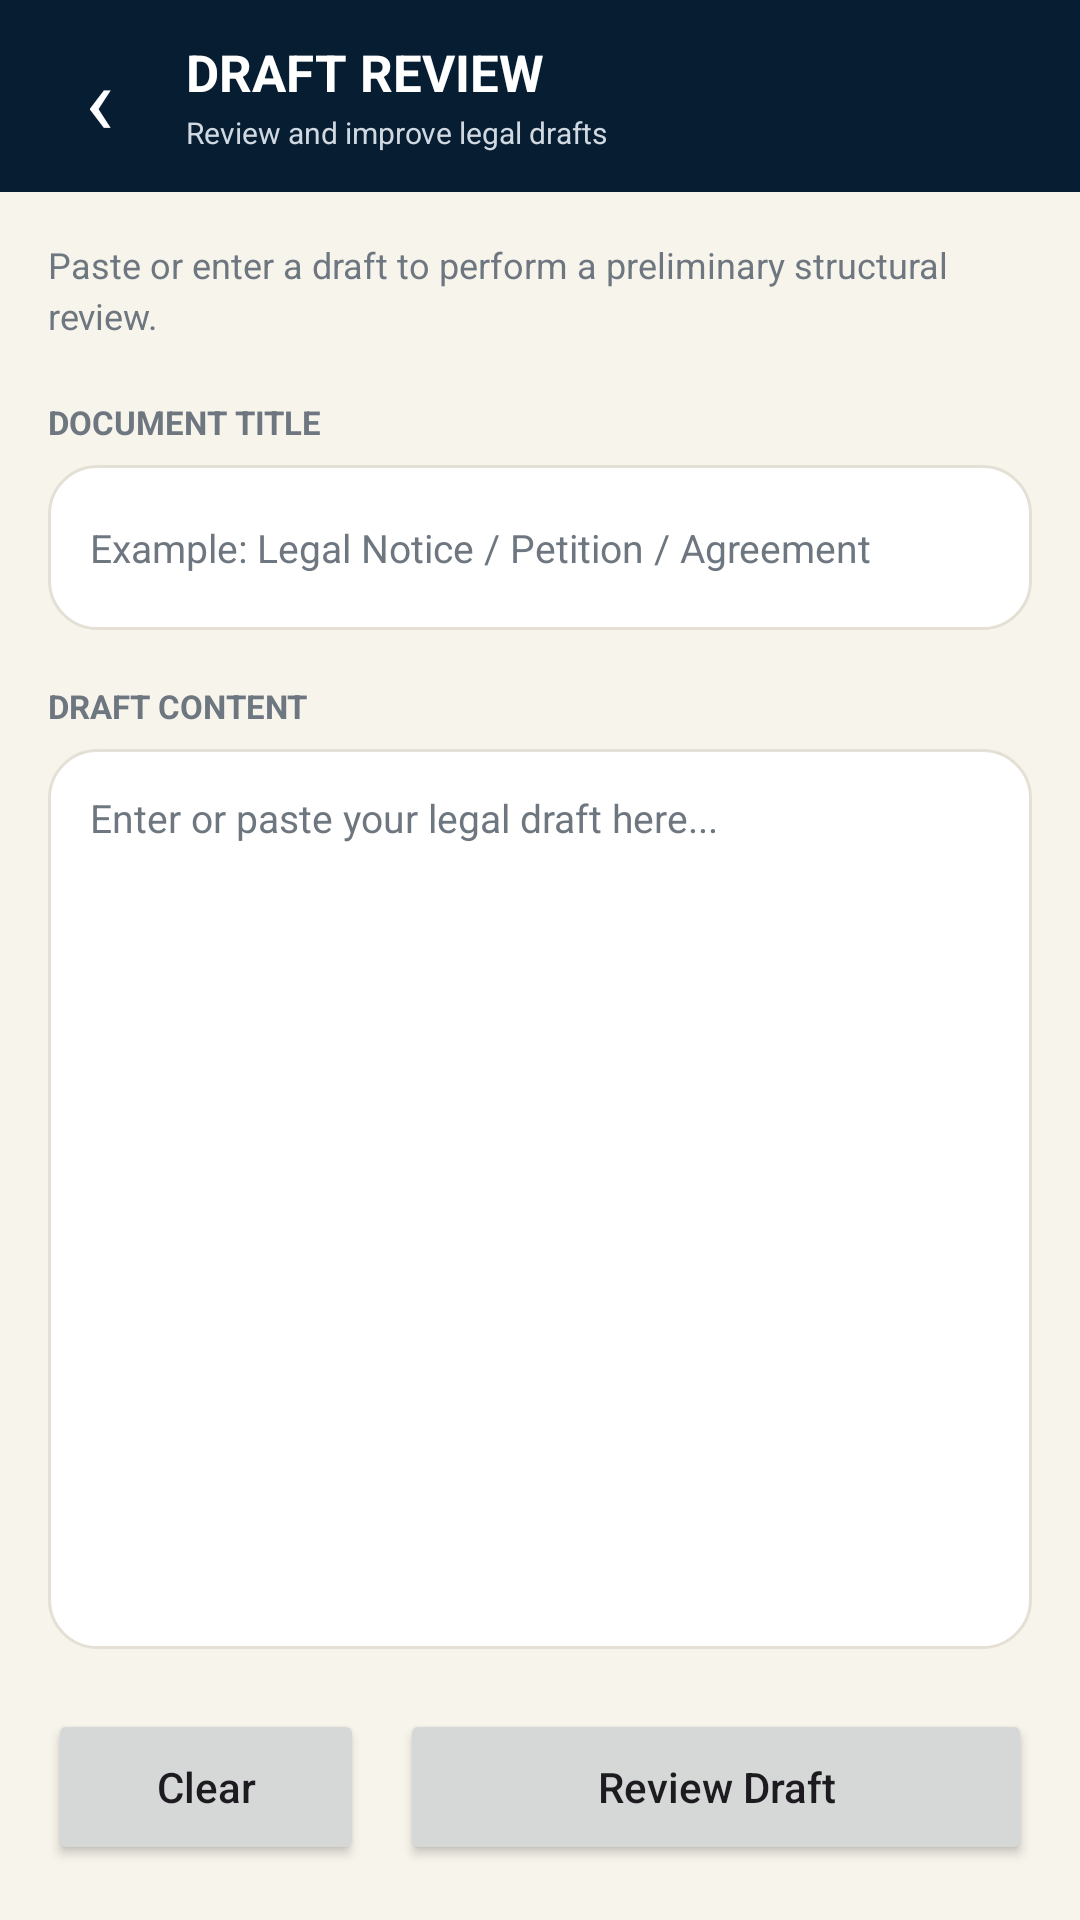

Android layout source for this screen:
<!-- AndroidManifest.xml: application theme Theme.Vidhisetu -->
<!-- res/layout/activity_draft_review.xml -->
<?xml version="1.0" encoding="utf-8"?>
<LinearLayout
    xmlns:android="http://schemas.android.com/apk/res/android"
    android:layout_width="match_parent"
    android:layout_height="match_parent"
    android:orientation="vertical"
    android:background="@color/vs_background">

    

    <LinearLayout
        android:layout_width="match_parent"
        android:layout_height="64dp"
        android:background="@color/vs_navy"
        android:gravity="center_vertical"
        android:paddingStart="12dp"
        android:paddingEnd="16dp">

        <TextView
            android:id="@+id/backButton"
            android:layout_width="42dp"
            android:layout_height="42dp"
            android:gravity="center"
            android:text="‹"
            android:textColor="@android:color/white"
            android:textSize="32sp"
            android:clickable="true"
            android:focusable="true" />

        <LinearLayout
            android:layout_width="0dp"
            android:layout_height="wrap_content"
            android:layout_weight="1"
            android:layout_marginStart="8dp"
            android:orientation="vertical">

            <TextView
                android:layout_width="wrap_content"
                android:layout_height="wrap_content"
                android:text="DRAFT REVIEW"
                android:textColor="@android:color/white"
                android:textSize="17sp"
                android:textStyle="bold" />

            <TextView
                android:layout_width="wrap_content"
                android:layout_height="wrap_content"
                android:layout_marginTop="2dp"
                android:text="Review and improve legal drafts"
                android:textColor="@color/vs_nav_inactive"
                android:textSize="10sp" />

        </LinearLayout>

    </LinearLayout>


    

    <ScrollView
        android:id="@+id/draftReviewScrollView"
        android:layout_width="match_parent"
        android:layout_height="0dp"
        android:layout_weight="1"
        android:fillViewport="true">

        <LinearLayout
            android:layout_width="match_parent"
            android:layout_height="wrap_content"
            android:orientation="vertical"
            android:padding="16dp">


            

            <TextView
                android:layout_width="match_parent"
                android:layout_height="wrap_content"
                android:text="Paste or enter a draft to perform a preliminary structural review."
                android:textColor="@color/vs_secondary_text"
                android:textSize="12sp"
                android:lineSpacingExtra="3dp" />


            

            <TextView
                android:layout_width="wrap_content"
                android:layout_height="wrap_content"
                android:layout_marginTop="20dp"
                android:text="DOCUMENT TITLE"
                android:textColor="@color/vs_secondary_text"
                android:textSize="11sp"
                android:textStyle="bold" />

            <EditText
                android:id="@+id/documentTitleInput"
                android:layout_width="match_parent"
                android:layout_height="55dp"
                android:layout_marginTop="7dp"
                android:background="@drawable/document_input_card"
                android:hint="Example: Legal Notice / Petition / Agreement"
                android:padding="14dp"
                android:singleLine="true"
                android:textColor="@color/vs_primary_text"
                android:textColorHint="@color/vs_secondary_text"
                android:textSize="13sp" />


            

            <TextView
                android:layout_width="wrap_content"
                android:layout_height="wrap_content"
                android:layout_marginTop="18dp"
                android:text="DRAFT CONTENT"
                android:textColor="@color/vs_secondary_text"
                android:textSize="11sp"
                android:textStyle="bold" />

            <EditText
                android:id="@+id/draftInput"
                android:layout_width="match_parent"
                android:layout_height="300dp"
                android:layout_marginTop="7dp"
                android:background="@drawable/document_input_card"
                android:gravity="top"
                android:hint="Enter or paste your legal draft here..."
                android:inputType="textMultiLine"
                android:padding="14dp"
                android:textColor="@color/vs_primary_text"
                android:textColorHint="@color/vs_secondary_text"
                android:textSize="13sp" />


            

            <LinearLayout
                android:layout_width="match_parent"
                android:layout_height="wrap_content"
                android:layout_marginTop="20dp"
                android:orientation="horizontal">

                <Button
                    android:id="@+id/clearButton"
                    android:layout_width="0dp"
                    android:layout_height="52dp"
                    android:layout_weight="1"
                    android:layout_marginEnd="6dp"
                    android:text="Clear"
                    android:textAllCaps="false" />

                <Button
                    android:id="@+id/reviewButton"
                    android:layout_width="0dp"
                    android:layout_height="52dp"
                    android:layout_weight="2"
                    android:layout_marginStart="6dp"
                    android:text="Review Draft"
                    android:textAllCaps="false" />

            </LinearLayout>


            

            <LinearLayout
                android:id="@+id/resultCard"
                android:layout_width="match_parent"
                android:layout_height="wrap_content"
                android:layout_marginTop="20dp"
                android:layout_marginBottom="20dp"
                android:background="@drawable/explanation_card"
                android:orientation="vertical"
                android:padding="18dp"
                android:visibility="gone">

                <TextView
                    android:id="@+id/resultTitle"
                    android:layout_width="wrap_content"
                    android:layout_height="wrap_content"
                    android:text="Draft Review"
                    android:textColor="@color/vs_primary_text"
                    android:textSize="16sp"
                    android:textStyle="bold" />

                <TextView
                    android:id="@+id/resultText"
                    android:layout_width="match_parent"
                    android:layout_height="wrap_content"
                    android:layout_marginTop="12dp"
                    android:textColor="@color/vs_primary_text"
                    android:textSize="12sp"
                    android:lineSpacingExtra="3dp" />

            </LinearLayout>

        </LinearLayout>

    </ScrollView>

</LinearLayout>
<!-- resources referenced by this layout -->
<resources>
  <color name="vs_background">#F7F4EC</color>
  <color name="vs_nav_inactive">#D0D9E2</color>
  <color name="vs_navy">#071D32</color>
  <color name="vs_primary_text">#071D32</color>
  <color name="vs_secondary_text">#6E7780</color>
  <!-- drawable document_input_card (drawable) -->
  <?xml version="1.0" encoding="utf-8"?>
  <shape xmlns:android="http://schemas.android.com/apk/res/android">
  
      <solid android:color="@color/vs_card" />
  
      <corners android:radius="16dp" />
  
      <stroke
          android:width="1dp"
          android:color="@color/vs_border" />
  
      <padding
          android:left="1dp"
          android:top="1dp"
          android:right="1dp"
          android:bottom="1dp" />
  
  </shape>
  <style name="Theme.Vidhisetu" parent="Base.Theme.Vidhisetu" />
  <color name="vs_card">#FFFFFF</color>
  <color name="vs_border">#E5E0D6</color>
  <style name="Base.Theme.Vidhisetu" parent="Theme.Material3.DayNight.NoActionBar">
          
          
      </style>
</resources>
